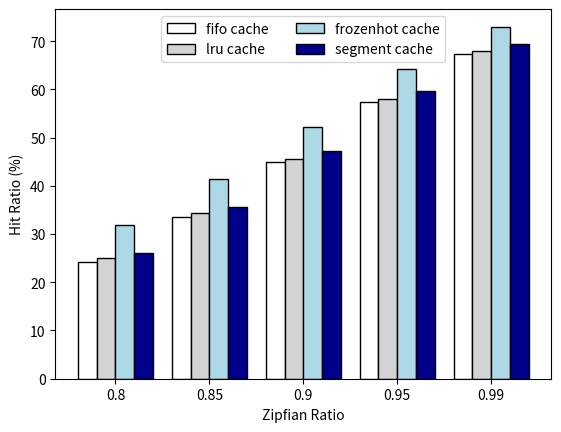

The script that saved this image:
import matplotlib.pyplot as plt
import numpy as np

# cache size is 10m
# data
zipfian_ratio = [0.8, 0.85, 0.9, 0.95, 0.99]

fifo = [24.26, 33.56, 44.87, 57.41, 67.38]
lru = [24.94, 34.30, 45.62, 58.09, 67.96]
frozenhot = [31.79, 41.33, 52.18, 64.28, 72.99]
segment = [26.00, 35.62, 47.15, 59.66, 69.43]

width = 0.4

center = np.arange(len(zipfian_ratio))
fifo_pos = center - 3*width/4
lru_pos = center - width/4
frozenhot_pos = center + width/4
segment_pos = center + 3*width/4

plt.bar(fifo_pos, fifo, width/2, label='fifo cache',
        color='white', edgecolor='black')
plt.bar(lru_pos, lru, width/2, label='lru cache',
        color='lightgrey', edgecolor='black')
plt.bar(frozenhot_pos, frozenhot, width/2, label='frozenhot cache',
        color='lightblue', edgecolor='black')
plt.bar(segment_pos, segment, width/2, label='segment cache',
        color='darkblue', edgecolor='black')

plt.ylabel('Hit Ratio (%)')

plt.xticks(center, zipfian_ratio)
plt.xlabel('Zipfian Ratio')

plt.legend(loc='upper center', ncol=2)
plt.show()
